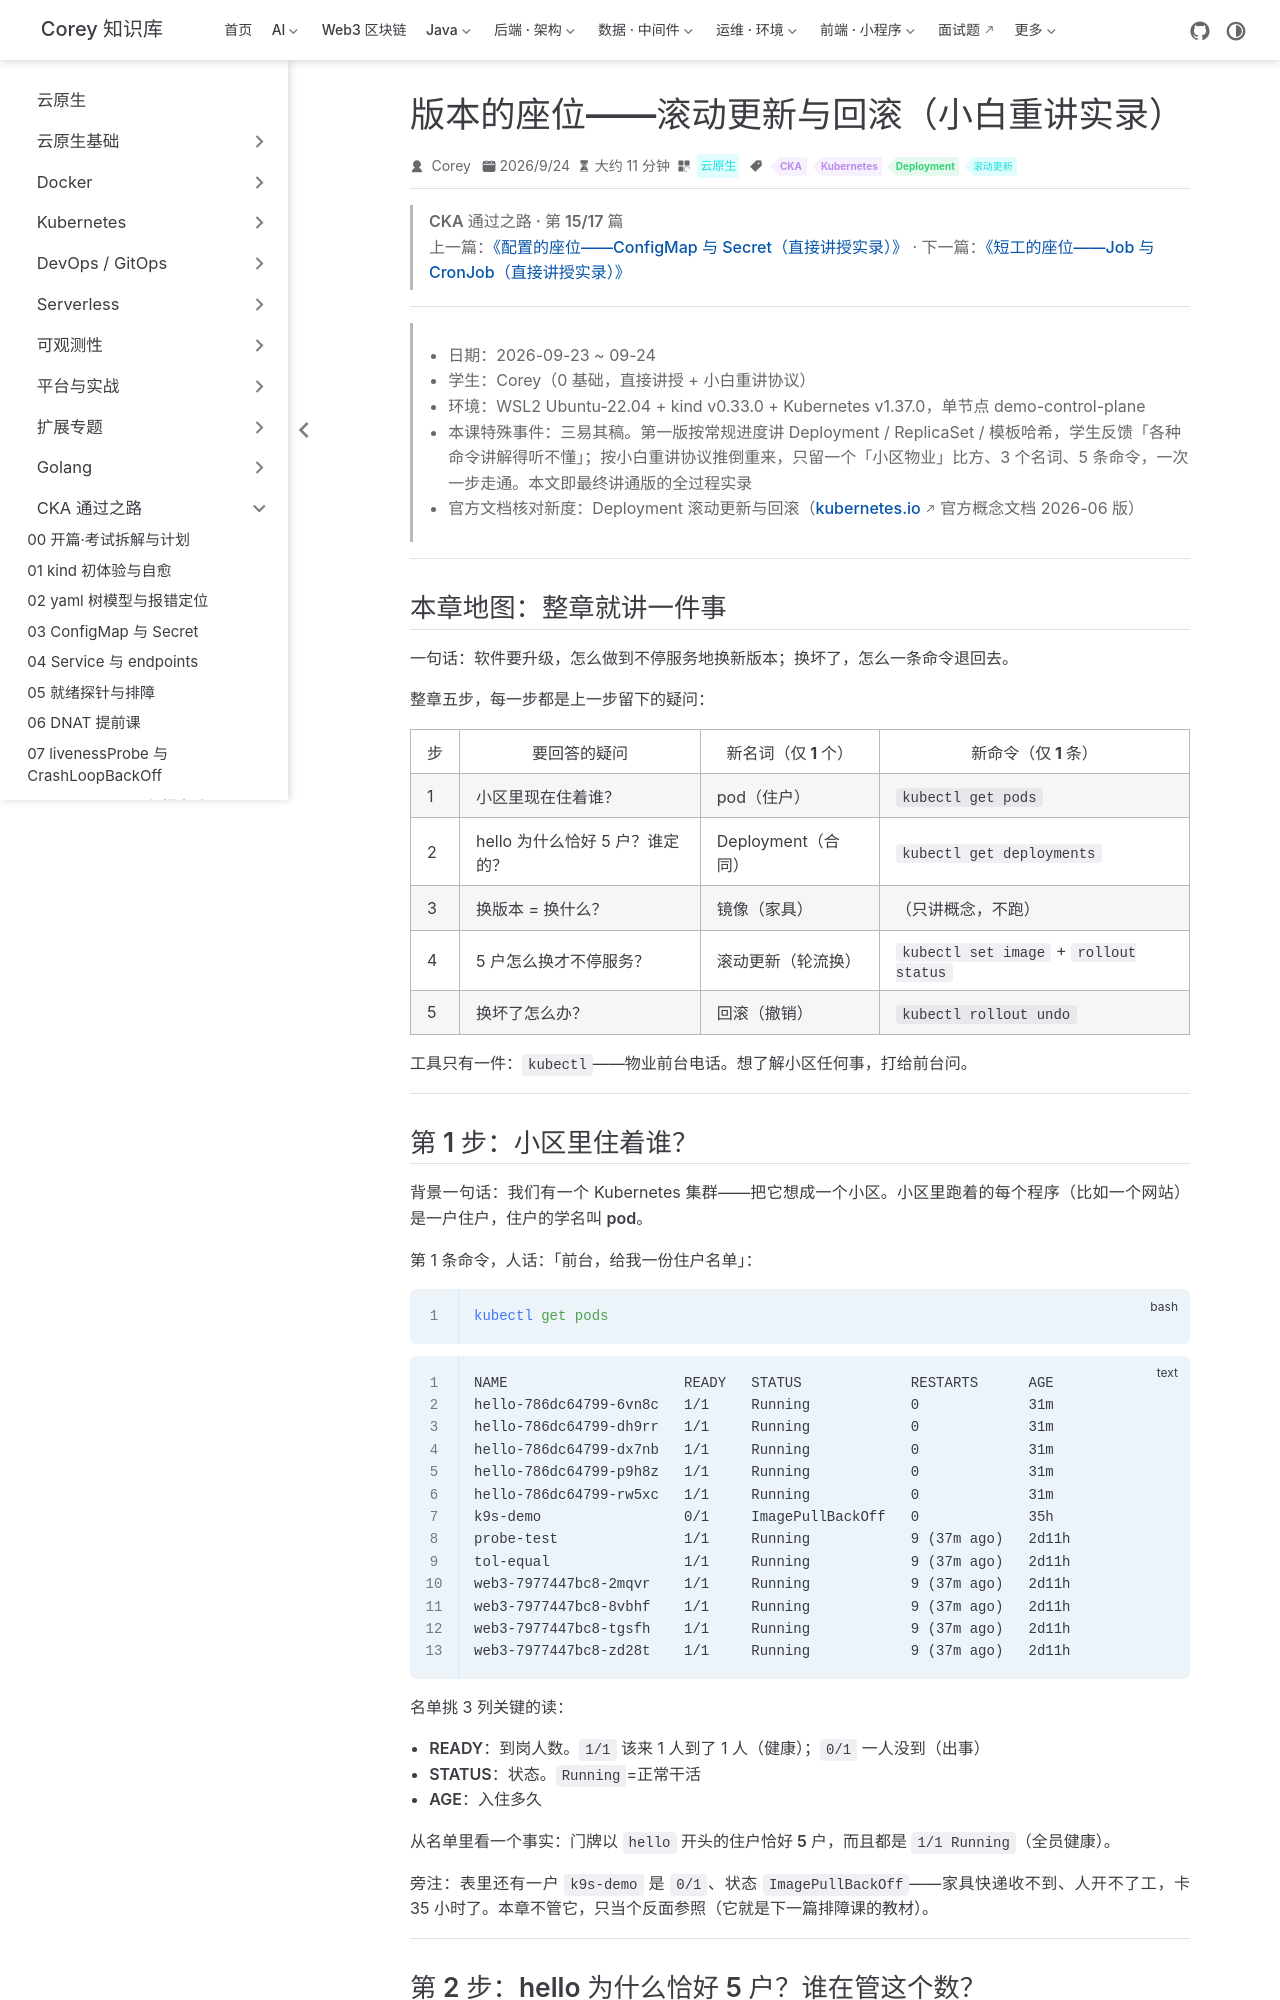

repository: code-corey/code-corey.github.io · page: 云原生/cka/cka-14-rollout.html · generator: jekyll

---
title: 版本的座位——滚动更新与回滚（小白重讲实录）
sidebarGroup: CKA 通过之路
shortTitle: 14 滚动更新与回滚
order: 14
date: 2026-09-24T00:00:00.000Z
author: Corey
category: 云原生
tag:
  - CKA
  - Kubernetes
  - Deployment
  - 滚动更新
description: 软件要升级，怎么不停服务地换新版本；换坏了，怎么一条命令退回去。本课三易其稿：第一版术语密度过高，学生（0 基础）喊停；最终以「小区物业」一个比方从零讲通——住户（pod）→合同（Deployment）→家具（镜像）→轮流换（滚动更新）→撤销（undo），全程 3 个名词、5 条命令。含 rollout status 秒挂假成功看名单拆穿、deployment 手敲拼错的真实报错，课尾三题战报 2/3。
---

> **CKA 通过之路 · 第 15/17 篇**
> 上一篇：[《配置的座位——ConfigMap 与 Secret（直接讲授实录）》](/云原生/cka/cka-13-configmap-secret) · 下一篇：[《短工的座位——Job 与 CronJob（直接讲授实录）》](/云原生/cka/cka-15-job-cronjob)

---
> - 日期：2026-09-23 ~ 09-24
> - 学生：Corey（0 基础，直接讲授 + 小白重讲协议）
> - 环境：WSL2 Ubuntu-22.04 + kind v0.33.0 + Kubernetes v1.37.0，单节点 demo-control-plane
> - 本课特殊事件：三易其稿。第一版按常规进度讲 Deployment / ReplicaSet / 模板哈希，学生反馈「各种命令讲解得听不懂」；按小白重讲协议推倒重来，只留一个「小区物业」比方、3 个名词、5 条命令，一次一步走通。本文即最终讲通版的全过程实录
> - 官方文档核对新度：Deployment 滚动更新与回滚（kubernetes.io 官方概念文档 2026-06 版）

---

## 本章地图：整章就讲一件事

一句话：**软件要升级，怎么做到不停服务地换新版本；换坏了，怎么一条命令退回去。**

整章五步，每一步都是上一步留下的疑问：

| 步 | 要回答的疑问 | 新名词（仅 1 个） | 新命令（仅 1 条） |
|---|---|---|---|
| 1 | 小区里现在住着谁？ | pod（住户） | `kubectl get pods` |
| 2 | hello 为什么恰好 5 户？谁定的？ | Deployment（合同） | `kubectl get deployments` |
| 3 | 换版本 = 换什么？ | 镜像（家具） | （只讲概念，不跑） |
| 4 | 5 户怎么换才不停服务？ | 滚动更新（轮流换） | `kubectl set image` + `rollout status` |
| 5 | 换坏了怎么办？ | 回滚（撤销） | `kubectl rollout undo` |

工具只有一件：`kubectl`——**物业前台电话**。想了解小区任何事，打给前台问。

---
